Dataset: images (GitHub, LordSarthak/3D-Object-Detection). Classes: flat foot, normal.

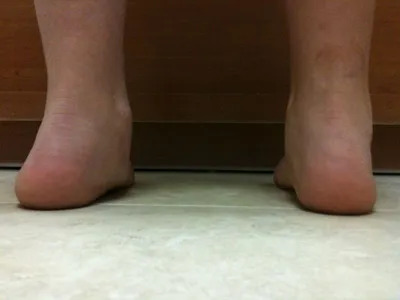
Label: flat foot

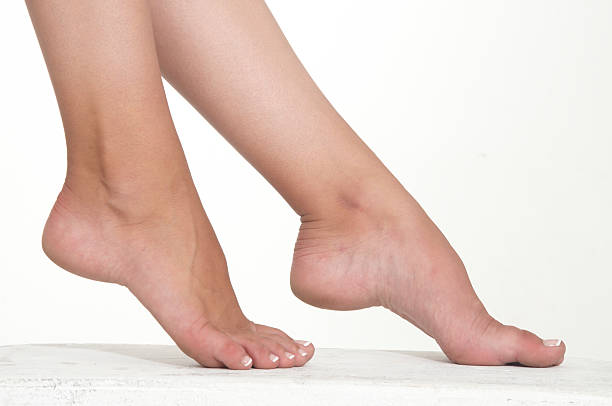
Label: normal

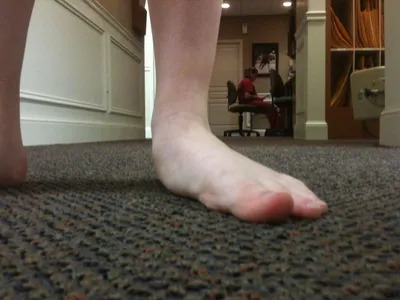
Label: flat foot

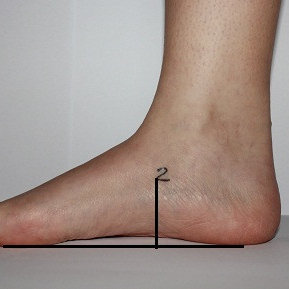
Label: normal
